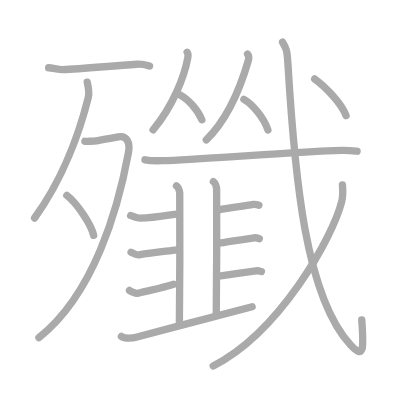
t = 0.00 s
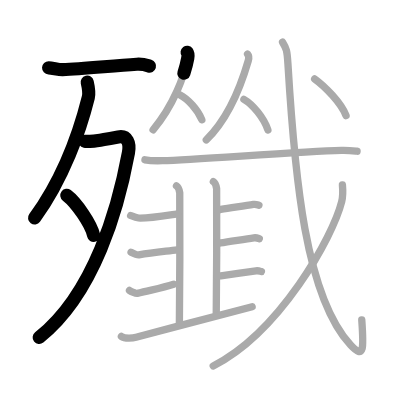
t = 4.25 s
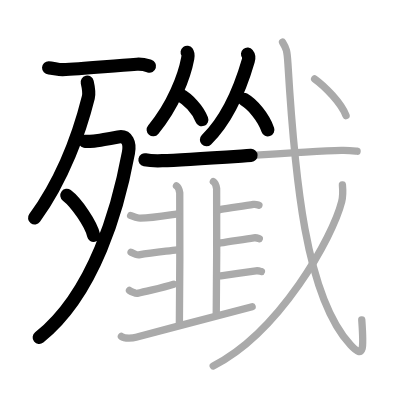
t = 8.50 s
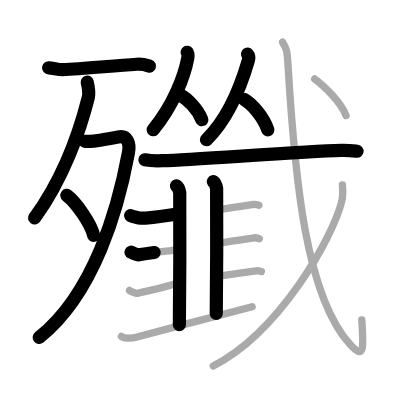
t = 12.50 s
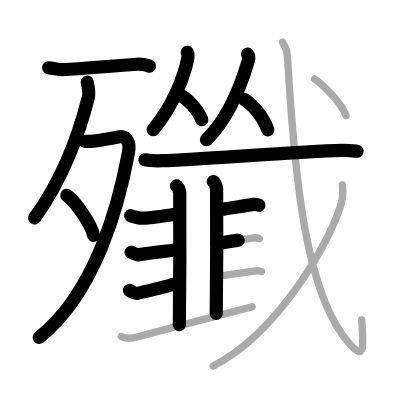
t = 15.50 s
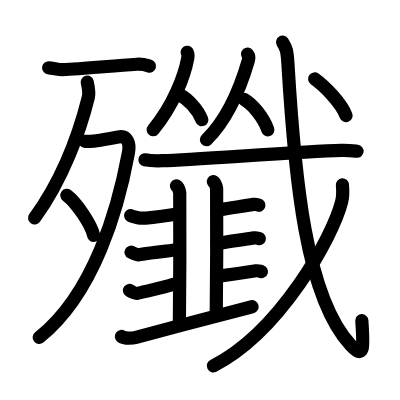
t = 21.00 s

The animated SVG that drew these frames (rendered in a browser with its animation timeline set to each time). Animation: 21 SMIL elements (animate=21); one cycle of 21.00 s.

<?xml version="1.0" standalone="no"?>
<!DOCTYPE svg PUBLIC "-//W3C//DTD SVG 1.1//EN"   "http://www.w3.org/Graphics/SVG/1.1/DTD/svg11.dtd">
<svg width="400px" height="400px"  version="1.1" xmlns="http://www.w3.org/2000/svg">
  <defs>
    <marker id="Triangle" viewBox="0 0 10 10" refX="0" refY="5" markerUnits="strokeWidth" markerWidth="3" style="stroke-opacity:0%;fill:#aaaaaa;" markerHeight="2" orient="auto">
      <path d="M 0 0 L 10 5 L 0 10 z" />
    </marker>
    
    <marker id="Arrow" viewBox="0 0 10 10" refX="5" refY="5" markerUnits="strokeWidth" markerWidth="1.8" style="stroke-opacity:0%;fill:#770000;" markerHeight="2" orient="auto">
      <path d="M 0 4 L 6 4 L 4 1 L 10 5 L 4 9 L 6 6 L 0 6 z" />
        <circle cx="5" cy="5" r="5" />
      </marker>
    
    <marker id="TriangleRed" viewBox="0 0 10 10" refX="0" refY="5" markerUnits="strokeWidth" markerWidth="3" style="stroke-opacity:0%;fill:#CC0000;" markerHeight="2" orient="auto">
      <path d="M 0 0 L 10 5 L 0 10 z" />
    </marker>
    
    <marker id="ArrowRed" viewBox="0 0 10 10" refX="5" refY="5" markerUnits="strokeWidth" markerWidth="1.8" style="stroke-opacity:0%;fill:#CC0000;" markerHeight="2" orient="auto">
      <path d="M 0 4 L 6 4 L 4 1 L 10 5 L 4 9 L 6 6 L 0 6 z" />
        <circle cx="5" cy="5" r="5" />
      </marker>
    
  </defs>
  
  <path style="fill:#ffffff; fill-opacity:100%; fill-rule:evenodd; stroke-width:0;" d="M 0 0 L 400px 0 L 400px 400px L 0 400px L 0 0" />

  <g transform="scale(3.6697247706422 3.6697247706422)">
<path style="fill:none; fill-opacity:0%; fill-rule:evenodd; stroke:#aaaaaa; stroke-opacity:100%; stroke-width: 1.5pt; stroke-linejoin:round; stroke-linecap:round;" d="M13.25 18.47c1 0.03 2.79 0.56 3.8 0.52C22.5 18.75 30 18 37.28 17.51c1.65-0.11 2.64 0.25 3.47 0.5"></path>
<path style="fill:none; fill-opacity:0%; fill-rule:evenodd; stroke:#aaaaaa; stroke-opacity:100%; stroke-width: 1.5pt; stroke-linejoin:round; stroke-linecap:round;" d="M23.77 22.39c0.16 0.69 0.63 2.79 0.3 4.12c-2.23 8.93-6.76 22.01-14.65 32.9"></path>
<path style="fill:none; fill-opacity:0%; fill-rule:evenodd; stroke:#aaaaaa; stroke-opacity:100%; stroke-width: 1.5pt; stroke-linejoin:round; stroke-linecap:round;" d="M23.14 38.5c0.26 0.05 2.39 0 3.14-0.14c2.47-0.45 1.7-0.28 5.93-1.05c2.49-0.46 3.28 1.7 2.79 4.31C32.25 56.5 25.75 80 10.61 92"></path>
<path style="fill:none; fill-opacity:0%; fill-rule:evenodd; stroke:#aaaaaa; stroke-opacity:100%; stroke-width: 1.5pt; stroke-linejoin:round; stroke-linecap:round;" d="M18.21 53.23c2.58 1.92 6.67 7.91 7.31 10.91"></path>
<path style="fill:none; fill-opacity:0%; fill-rule:evenodd; stroke:#aaaaaa; stroke-opacity:100%; stroke-width: 1.5pt; stroke-linejoin:round; stroke-linecap:round;" d="M51 14.24c0.24 0.32 0.28 0.97 0.16 1.61c-0.91 4.9-3.91 12.9-9.44 19.52"></path>
<path style="fill:none; fill-opacity:0%; fill-rule:evenodd; stroke:#aaaaaa; stroke-opacity:100%; stroke-width: 1.5pt; stroke-linejoin:round; stroke-linecap:round;" d="M48.96 25.82c2.19 1.11 4.98 4.05 6.04 6.83"></path>
<path style="fill:none; fill-opacity:0%; fill-rule:evenodd; stroke:#aaaaaa; stroke-opacity:100%; stroke-width: 1.5pt; stroke-linejoin:round; stroke-linecap:round;" d="M67.46 14.74c0.29 0.35 0.4 1.09 0.2 1.78c-1.66 5.72-4.91 15.22-11.44 21.6"></path>
<path style="fill:none; fill-opacity:0%; fill-rule:evenodd; stroke:#aaaaaa; stroke-opacity:100%; stroke-width: 1.5pt; stroke-linejoin:round; stroke-linecap:round;" d="M66.46 27.07C68.82 28.42 71.85 32 73 35.4"></path>
<path style="fill:none; fill-opacity:0%; fill-rule:evenodd; stroke:#aaaaaa; stroke-opacity:100%; stroke-width: 1.5pt; stroke-linejoin:round; stroke-linecap:round;" d="M39.5 43.54c1.23 0.25 3.49 0.29 4.73 0.25c9.64-0.34 37.62-2.49 48.75-2.82c2.05-0.06 3.29 0.12 4.32 0.24"></path>
<path style="fill:none; fill-opacity:0%; fill-rule:evenodd; stroke:#aaaaaa; stroke-opacity:100%; stroke-width: 1.5pt; stroke-linejoin:round; stroke-linecap:round;" d="M48.09 50.66c0.49 0.29 0.79 1.3 0.89 1.88s0 32.32-0.1 35.93"></path>
<path style="fill:none; fill-opacity:0%; fill-rule:evenodd; stroke:#aaaaaa; stroke-opacity:100%; stroke-width: 1.5pt; stroke-linejoin:round; stroke-linecap:round;" d="M58.14 49.5c0.49 0.29 0.79 1.3 0.89 1.88c0.1 0.58 0 30.4-0.1 34.01"></path>
<path style="fill:none; fill-opacity:0%; fill-rule:evenodd; stroke:#aaaaaa; stroke-opacity:100%; stroke-width: 1.5pt; stroke-linejoin:round; stroke-linecap:round;" d="M35.6 58.74c0.43 0.22 2.21 0.72 2.63 0.72c3.47-0.01 9.75-1.17 10.21-1.17"></path>
<path style="fill:none; fill-opacity:0%; fill-rule:evenodd; stroke:#aaaaaa; stroke-opacity:100%; stroke-width: 1.5pt; stroke-linejoin:round; stroke-linecap:round;" d="M35.71 68.73c0.43 0.22 1.71 0.8 2.13 0.72c3.9-0.7 7.15-0.95 10.49-1.38"></path>
<path style="fill:none; fill-opacity:0%; fill-rule:evenodd; stroke:#aaaaaa; stroke-opacity:100%; stroke-width: 1.5pt; stroke-linejoin:round; stroke-linecap:round;" d="M35.28 79.15c0.42 0.3 1.69 0.9 2.1 0.8c4.25-1.05 6.91-1.51 9.95-2.5"></path>
<path style="fill:none; fill-opacity:0%; fill-rule:evenodd; stroke:#aaaaaa; stroke-opacity:100%; stroke-width: 1.5pt; stroke-linejoin:round; stroke-linecap:round;" d="M59.22 57.15c0.57 0 0.53-0.01 0.95-0.07c2.71-0.38 6.3-1.02 8.9-1.38c0.71-0.1 1.14 0.11 1.49 0.21"></path>
<path style="fill:none; fill-opacity:0%; fill-rule:evenodd; stroke:#aaaaaa; stroke-opacity:100%; stroke-width: 1.5pt; stroke-linejoin:round; stroke-linecap:round;" d="M59.11 66.27c0.57 0 0.53-0.01 0.95-0.07c2.72-0.38 6.53-1.02 9.12-1.38c0.71-0.1 1.14 0.1 1.49 0.21"></path>
<path style="fill:none; fill-opacity:0%; fill-rule:evenodd; stroke:#aaaaaa; stroke-opacity:100%; stroke-width: 1.5pt; stroke-linejoin:round; stroke-linecap:round;" d="M59.22 75.25c0.57 0 0.53-0.01 0.95-0.07c2.71-0.38 6.98-1.02 9.58-1.38c0.71-0.1 1.14 0.11 1.49 0.21"></path>
<path style="fill:none; fill-opacity:0%; fill-rule:evenodd; stroke:#aaaaaa; stroke-opacity:100%; stroke-width: 1.5pt; stroke-linejoin:round; stroke-linecap:round;" d="M33.08 91.69c0.95 0.67 3.27 0.42 4 0.22c10.36-2.83 21.88-5.71 31.63-8.33"></path>
<path style="fill:none; fill-opacity:0%; fill-rule:evenodd; stroke:#aaaaaa; stroke-opacity:100%; stroke-width: 1.5pt; stroke-linejoin:round; stroke-linecap:round;" d="M77 11.5c1.06 1.72 1.24 2.2 1.46 5.89c1.85 30.92 4.8 63.36 17.08 76.64c3.78 4.09 3.58 0.74 3.04-6.87"></path>
<path style="fill:none; fill-opacity:0%; fill-rule:evenodd; stroke:#aaaaaa; stroke-opacity:100%; stroke-width: 1.5pt; stroke-linejoin:round; stroke-linecap:round;" d="M93.31 50.39c0.1 1.14 0.21 2.93-0.2 4.57c-2.4 9.63-16.86 35.54-35.01 44.76"></path>
<path style="fill:none; fill-opacity:0%; fill-rule:evenodd; stroke:#aaaaaa; stroke-opacity:100%; stroke-width: 1.5pt; stroke-linejoin:round; stroke-linecap:round;" d="M85.74 21.5c2.79 2 7.26 6.57 8.56 10"></path>

<path style="fill:none; fill-opacity:0%; fill-rule:evenodd; stroke:#000000; stroke-opacity:100%; stroke-width: 2.7pt; stroke-linejoin:round; stroke-linecap:round;" d="M13.25 18.47c1 0.03 2.79 0.56 3.8 0.52C22.5 18.75 30 18 37.28 17.51c1.65-0.11 2.64 0.25 3.47 0.5" pathLength="100" stroke-dashoffset="100" stroke-dasharray="100 105"><animate id="dashAnim1" attributeName="stroke-dashoffset" from="100" to="0" dur="1s" calcMode="linear" fill="freeze"/></path>
<path style="fill:none; fill-opacity:0%; fill-rule:evenodd; stroke:#000000; stroke-opacity:100%; stroke-width: 2.7pt; stroke-linejoin:round; stroke-linecap:round;" d="M23.77 22.39c0.16 0.69 0.63 2.79 0.3 4.12c-2.23 8.93-6.76 22.01-14.65 32.9" pathLength="100" stroke-dashoffset="100" stroke-dasharray="100 105"><animate id="dashAnim2" attributeName="stroke-dashoffset" from="100" to="0" dur="1s" calcMode="linear" begin="dashAnim1.end" fill="freeze"/></path>
<path style="fill:none; fill-opacity:0%; fill-rule:evenodd; stroke:#000000; stroke-opacity:100%; stroke-width: 2.7pt; stroke-linejoin:round; stroke-linecap:round;" d="M23.14 38.5c0.26 0.05 2.39 0 3.14-0.14c2.47-0.45 1.7-0.28 5.93-1.05c2.49-0.46 3.28 1.7 2.79 4.31C32.25 56.5 25.75 80 10.61 92" pathLength="100" stroke-dashoffset="100" stroke-dasharray="100 105"><animate id="dashAnim3" attributeName="stroke-dashoffset" from="100" to="0" dur="1s" calcMode="linear" begin="dashAnim2.end" fill="freeze"/></path>
<path style="fill:none; fill-opacity:0%; fill-rule:evenodd; stroke:#000000; stroke-opacity:100%; stroke-width: 2.7pt; stroke-linejoin:round; stroke-linecap:round;" d="M18.21 53.23c2.58 1.92 6.67 7.91 7.31 10.91" pathLength="100" stroke-dashoffset="100" stroke-dasharray="100 105"><animate id="dashAnim4" attributeName="stroke-dashoffset" from="100" to="0" dur="1s" calcMode="linear" begin="dashAnim3.end" fill="freeze"/></path>
<path style="fill:none; fill-opacity:0%; fill-rule:evenodd; stroke:#000000; stroke-opacity:100%; stroke-width: 2.7pt; stroke-linejoin:round; stroke-linecap:round;" d="M51 14.24c0.24 0.32 0.28 0.97 0.16 1.61c-0.91 4.9-3.91 12.9-9.44 19.52" pathLength="100" stroke-dashoffset="100" stroke-dasharray="100 105"><animate id="dashAnim5" attributeName="stroke-dashoffset" from="100" to="0" dur="1s" calcMode="linear" begin="dashAnim4.end" fill="freeze"/></path>
<path style="fill:none; fill-opacity:0%; fill-rule:evenodd; stroke:#000000; stroke-opacity:100%; stroke-width: 2.7pt; stroke-linejoin:round; stroke-linecap:round;" d="M48.96 25.82c2.19 1.11 4.98 4.05 6.04 6.83" pathLength="100" stroke-dashoffset="100" stroke-dasharray="100 105"><animate id="dashAnim6" attributeName="stroke-dashoffset" from="100" to="0" dur="1s" calcMode="linear" begin="dashAnim5.end" fill="freeze"/></path>
<path style="fill:none; fill-opacity:0%; fill-rule:evenodd; stroke:#000000; stroke-opacity:100%; stroke-width: 2.7pt; stroke-linejoin:round; stroke-linecap:round;" d="M67.46 14.74c0.29 0.35 0.4 1.09 0.2 1.78c-1.66 5.72-4.91 15.22-11.44 21.6" pathLength="100" stroke-dashoffset="100" stroke-dasharray="100 105"><animate id="dashAnim7" attributeName="stroke-dashoffset" from="100" to="0" dur="1s" calcMode="linear" begin="dashAnim6.end" fill="freeze"/></path>
<path style="fill:none; fill-opacity:0%; fill-rule:evenodd; stroke:#000000; stroke-opacity:100%; stroke-width: 2.7pt; stroke-linejoin:round; stroke-linecap:round;" d="M66.46 27.07C68.82 28.42 71.85 32 73 35.4" pathLength="100" stroke-dashoffset="100" stroke-dasharray="100 105"><animate id="dashAnim8" attributeName="stroke-dashoffset" from="100" to="0" dur="1s" calcMode="linear" begin="dashAnim7.end" fill="freeze"/></path>
<path style="fill:none; fill-opacity:0%; fill-rule:evenodd; stroke:#000000; stroke-opacity:100%; stroke-width: 2.7pt; stroke-linejoin:round; stroke-linecap:round;" d="M39.5 43.54c1.23 0.25 3.49 0.29 4.73 0.25c9.64-0.34 37.62-2.49 48.75-2.82c2.05-0.06 3.29 0.12 4.32 0.24" pathLength="100" stroke-dashoffset="100" stroke-dasharray="100 105"><animate id="dashAnim9" attributeName="stroke-dashoffset" from="100" to="0" dur="1s" calcMode="linear" begin="dashAnim8.end" fill="freeze"/></path>
<path style="fill:none; fill-opacity:0%; fill-rule:evenodd; stroke:#000000; stroke-opacity:100%; stroke-width: 2.7pt; stroke-linejoin:round; stroke-linecap:round;" d="M48.09 50.66c0.49 0.29 0.79 1.3 0.89 1.88s0 32.32-0.1 35.93" pathLength="100" stroke-dashoffset="100" stroke-dasharray="100 105"><animate id="dashAnim10" attributeName="stroke-dashoffset" from="100" to="0" dur="1s" calcMode="linear" begin="dashAnim9.end" fill="freeze"/></path>
<path style="fill:none; fill-opacity:0%; fill-rule:evenodd; stroke:#000000; stroke-opacity:100%; stroke-width: 2.7pt; stroke-linejoin:round; stroke-linecap:round;" d="M58.14 49.5c0.49 0.29 0.79 1.3 0.89 1.88c0.1 0.58 0 30.4-0.1 34.01" pathLength="100" stroke-dashoffset="100" stroke-dasharray="100 105"><animate id="dashAnim11" attributeName="stroke-dashoffset" from="100" to="0" dur="1s" calcMode="linear" begin="dashAnim10.end" fill="freeze"/></path>
<path style="fill:none; fill-opacity:0%; fill-rule:evenodd; stroke:#000000; stroke-opacity:100%; stroke-width: 2.7pt; stroke-linejoin:round; stroke-linecap:round;" d="M35.6 58.74c0.43 0.22 2.21 0.72 2.63 0.72c3.47-0.01 9.75-1.17 10.21-1.17" pathLength="100" stroke-dashoffset="100" stroke-dasharray="100 105"><animate id="dashAnim12" attributeName="stroke-dashoffset" from="100" to="0" dur="1s" calcMode="linear" begin="dashAnim11.end" fill="freeze"/></path>
<path style="fill:none; fill-opacity:0%; fill-rule:evenodd; stroke:#000000; stroke-opacity:100%; stroke-width: 2.7pt; stroke-linejoin:round; stroke-linecap:round;" d="M35.71 68.73c0.43 0.22 1.71 0.8 2.13 0.72c3.9-0.7 7.15-0.95 10.49-1.38" pathLength="100" stroke-dashoffset="100" stroke-dasharray="100 105"><animate id="dashAnim13" attributeName="stroke-dashoffset" from="100" to="0" dur="1s" calcMode="linear" begin="dashAnim12.end" fill="freeze"/></path>
<path style="fill:none; fill-opacity:0%; fill-rule:evenodd; stroke:#000000; stroke-opacity:100%; stroke-width: 2.7pt; stroke-linejoin:round; stroke-linecap:round;" d="M35.28 79.15c0.42 0.3 1.69 0.9 2.1 0.8c4.25-1.05 6.91-1.51 9.95-2.5" pathLength="100" stroke-dashoffset="100" stroke-dasharray="100 105"><animate id="dashAnim14" attributeName="stroke-dashoffset" from="100" to="0" dur="1s" calcMode="linear" begin="dashAnim13.end" fill="freeze"/></path>
<path style="fill:none; fill-opacity:0%; fill-rule:evenodd; stroke:#000000; stroke-opacity:100%; stroke-width: 2.7pt; stroke-linejoin:round; stroke-linecap:round;" d="M59.22 57.15c0.57 0 0.53-0.01 0.95-0.07c2.71-0.38 6.3-1.02 8.9-1.38c0.71-0.1 1.14 0.11 1.49 0.21" pathLength="100" stroke-dashoffset="100" stroke-dasharray="100 105"><animate id="dashAnim15" attributeName="stroke-dashoffset" from="100" to="0" dur="1s" calcMode="linear" begin="dashAnim14.end" fill="freeze"/></path>
<path style="fill:none; fill-opacity:0%; fill-rule:evenodd; stroke:#000000; stroke-opacity:100%; stroke-width: 2.7pt; stroke-linejoin:round; stroke-linecap:round;" d="M59.11 66.27c0.57 0 0.53-0.01 0.95-0.07c2.72-0.38 6.53-1.02 9.12-1.38c0.71-0.1 1.14 0.1 1.49 0.21" pathLength="100" stroke-dashoffset="100" stroke-dasharray="100 105"><animate id="dashAnim16" attributeName="stroke-dashoffset" from="100" to="0" dur="1s" calcMode="linear" begin="dashAnim15.end" fill="freeze"/></path>
<path style="fill:none; fill-opacity:0%; fill-rule:evenodd; stroke:#000000; stroke-opacity:100%; stroke-width: 2.7pt; stroke-linejoin:round; stroke-linecap:round;" d="M59.22 75.25c0.57 0 0.53-0.01 0.95-0.07c2.71-0.38 6.98-1.02 9.58-1.38c0.71-0.1 1.14 0.11 1.49 0.21" pathLength="100" stroke-dashoffset="100" stroke-dasharray="100 105"><animate id="dashAnim17" attributeName="stroke-dashoffset" from="100" to="0" dur="1s" calcMode="linear" begin="dashAnim16.end" fill="freeze"/></path>
<path style="fill:none; fill-opacity:0%; fill-rule:evenodd; stroke:#000000; stroke-opacity:100%; stroke-width: 2.7pt; stroke-linejoin:round; stroke-linecap:round;" d="M33.08 91.69c0.95 0.67 3.27 0.42 4 0.22c10.36-2.83 21.88-5.71 31.63-8.33" pathLength="100" stroke-dashoffset="100" stroke-dasharray="100 105"><animate id="dashAnim18" attributeName="stroke-dashoffset" from="100" to="0" dur="1s" calcMode="linear" begin="dashAnim17.end" fill="freeze"/></path>
<path style="fill:none; fill-opacity:0%; fill-rule:evenodd; stroke:#000000; stroke-opacity:100%; stroke-width: 2.7pt; stroke-linejoin:round; stroke-linecap:round;" d="M77 11.5c1.06 1.72 1.24 2.2 1.46 5.89c1.85 30.92 4.8 63.36 17.08 76.64c3.78 4.09 3.58 0.74 3.04-6.87" pathLength="100" stroke-dashoffset="100" stroke-dasharray="100 105"><animate id="dashAnim19" attributeName="stroke-dashoffset" from="100" to="0" dur="1s" calcMode="linear" begin="dashAnim18.end" fill="freeze"/></path>
<path style="fill:none; fill-opacity:0%; fill-rule:evenodd; stroke:#000000; stroke-opacity:100%; stroke-width: 2.7pt; stroke-linejoin:round; stroke-linecap:round;" d="M93.31 50.39c0.1 1.14 0.21 2.93-0.2 4.57c-2.4 9.63-16.86 35.54-35.01 44.76" pathLength="100" stroke-dashoffset="100" stroke-dasharray="100 105"><animate id="dashAnim20" attributeName="stroke-dashoffset" from="100" to="0" dur="1s" calcMode="linear" begin="dashAnim19.end" fill="freeze"/></path>
<path style="fill:none; fill-opacity:0%; fill-rule:evenodd; stroke:#000000; stroke-opacity:100%; stroke-width: 2.7pt; stroke-linejoin:round; stroke-linecap:round;" d="M85.74 21.5c2.79 2 7.26 6.57 8.56 10" pathLength="100" stroke-dashoffset="100" stroke-dasharray="100 105"><animate id="dashAnim21" attributeName="stroke-dashoffset" from="100" to="0" dur="1s" calcMode="linear" begin="dashAnim20.end" fill="freeze"/></path>

</g>

</svg>  
          
